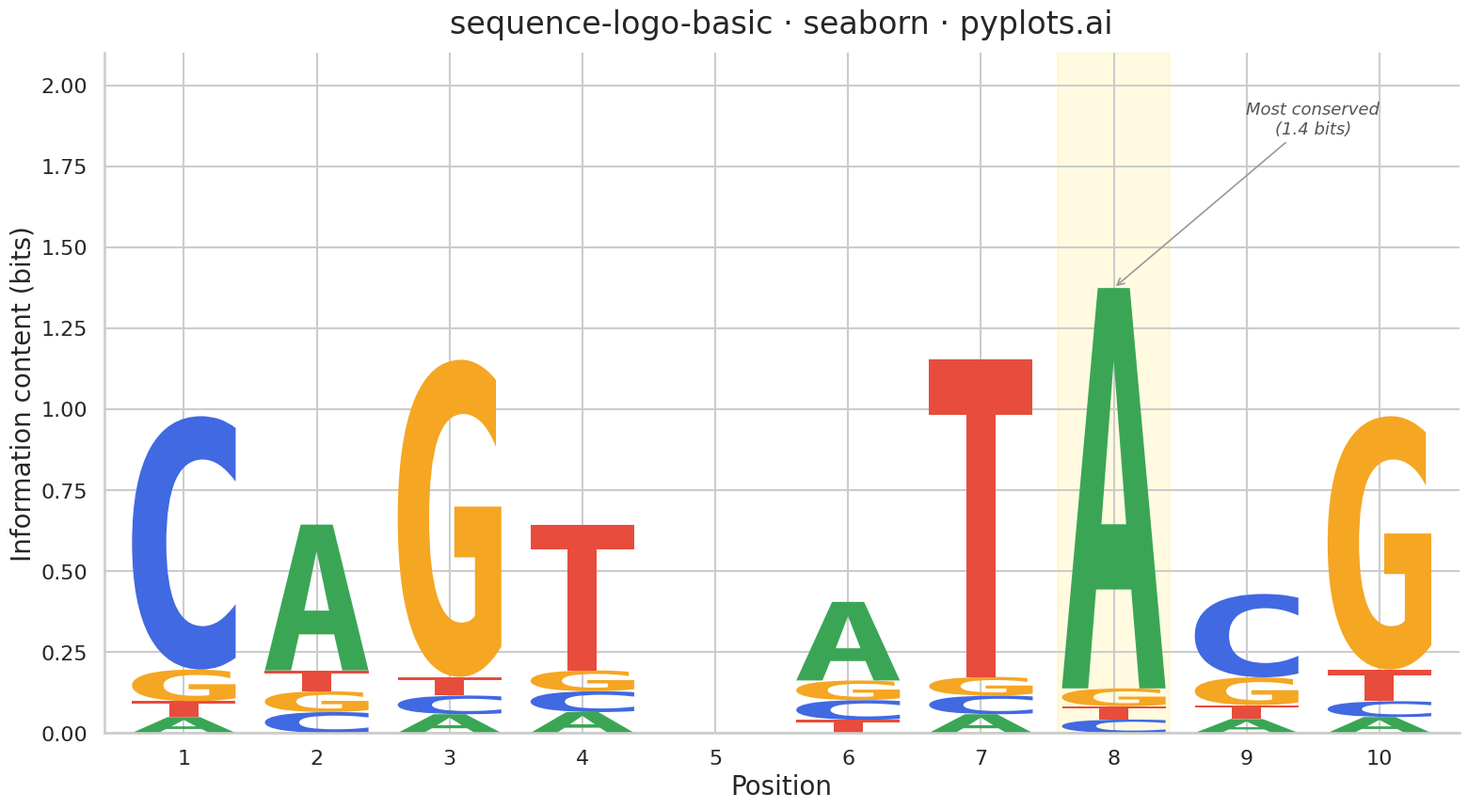

This figure's Python source:
""" pyplots.ai
sequence-logo-basic: Sequence Logo for Motif Visualization
Library: seaborn 0.13.2 | Python 3.14.3
Quality: 84/100 | Created: 2026-03-06
"""

import matplotlib.pyplot as plt
import matplotlib.transforms as mtransforms
import numpy as np
import seaborn as sns
from matplotlib.font_manager import FontProperties
from matplotlib.patches import PathPatch
from matplotlib.textpath import TextPath


# Data - DNA transcription factor binding site motif (10 positions)
bases = ["A", "C", "G", "T"]

frequencies = np.array(
    [
        [0.05, 0.80, 0.10, 0.05],  # pos 1: strong C
        [0.70, 0.10, 0.10, 0.10],  # pos 2: strong A
        [0.05, 0.05, 0.85, 0.05],  # pos 3: strong G
        [0.10, 0.10, 0.10, 0.70],  # pos 4: strong T
        [0.25, 0.25, 0.25, 0.25],  # pos 5: no preference
        [0.60, 0.15, 0.15, 0.10],  # pos 6: moderate A
        [0.05, 0.05, 0.05, 0.85],  # pos 7: strong T
        [0.90, 0.03, 0.04, 0.03],  # pos 8: very strong A
        [0.10, 0.60, 0.20, 0.10],  # pos 9: moderate C
        [0.05, 0.05, 0.80, 0.10],  # pos 10: strong G
    ]
)

n_positions = frequencies.shape[0]

# Calculate information content (bits) per position
# IC = log2(4) + sum(f * log2(f)) = 2 + sum(f * log2(f))
info_content = np.zeros(n_positions)
for i in range(n_positions):
    entropy = sum(f * np.log2(f) for f in frequencies[i] if f > 0)
    info_content[i] = 2.0 + entropy

# Standard DNA color scheme per spec: A=green, C=blue, G=orange, T=red
base_colors = {
    "A": "#3AA655",  # green
    "C": "#4169E1",  # blue
    "G": "#F5A623",  # orange
    "T": "#E74C3C",  # red
}

# Plot setup with seaborn context and style
sns.set_context("talk", font_scale=1.1)
sns.set_style("whitegrid", {"grid.alpha": 0.15, "grid.linewidth": 0.6})
fig, ax = plt.subplots(figsize=(16, 9))

# Render scaled letter glyphs
fp = FontProperties(family="monospace", weight="bold")
letter_width = 0.78

for pos in range(n_positions):
    ic = info_content[pos]
    letter_heights = frequencies[pos] * ic
    sorted_indices = np.argsort(letter_heights)
    y_offset = 0.0

    for idx in sorted_indices:
        height = letter_heights[idx]
        if height < 0.01:
            continue

        letter = bases[idx]
        color = base_colors[letter]
        # Map position to x-coordinate (0-based integer x)
        x_center = pos
        x_left = x_center - letter_width / 2

        tp = TextPath((0, 0), letter, size=1, prop=fp)
        bbox = tp.get_extents()
        if bbox.width == 0 or bbox.height == 0:
            continue

        scale_x = letter_width / bbox.width
        scale_y = height / bbox.height
        tx = x_left - bbox.x0 * scale_x
        ty = y_offset - bbox.y0 * scale_y

        transform = mtransforms.Affine2D().scale(scale_x, scale_y).translate(tx, ty) + ax.transData
        patch = PathPatch(tp, facecolor=color, edgecolor="none", transform=transform)
        ax.add_patch(patch)
        y_offset += height

# Style
ax.set_xlim(-0.6, n_positions - 0.4)
ax.set_ylim(0, 2.1)
ax.set_xticks(range(n_positions))
ax.set_xticklabels(range(1, n_positions + 1))
ax.set_xlabel("Position", fontsize=20)
ax.set_ylabel("Information content (bits)", fontsize=20)
ax.set_title("sequence-logo-basic \u00b7 seaborn \u00b7 pyplots.ai", fontsize=24, fontweight="medium", pad=15)
ax.tick_params(axis="both", labelsize=16)
sns.despine(ax=ax, top=True, right=True, left=False, bottom=False)
ax.set_axisbelow(True)

# Highlight the most conserved position with a subtle background
max_ic_pos = int(np.argmax(info_content))
ax.axvspan(max_ic_pos - 0.42, max_ic_pos + 0.42, color="#ffd700", alpha=0.12, zorder=0)

# Add conservation annotation for the strongest position
ax.annotate(
    f"Most conserved\n({info_content[max_ic_pos]:.1f} bits)",
    xy=(max_ic_pos, info_content[max_ic_pos]),
    xytext=(max_ic_pos + 1.5, 1.85),
    fontsize=13,
    fontstyle="italic",
    color="#555555",
    arrowprops={"arrowstyle": "->", "color": "#999999", "lw": 1.2},
    ha="center",
)

plt.tight_layout()
plt.savefig("plot.png", dpi=300, bbox_inches="tight")
